Photos from the image-classification dataset "cropped_images" in the GitHub repository Katsure/cropped_images. Its 3 classes are: down, flagged, standing.

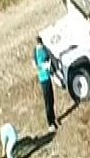
Label: standing

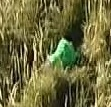
Label: down

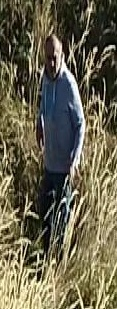
Label: standing

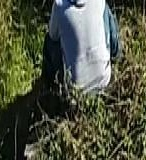
Label: down

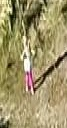
Label: standing

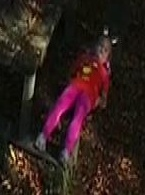
Label: down
